Run: headless pygame with SDL's dummy video driver; simulated clock (each Clock.tick advances the game by its frame time, no real sleeping); random seed 0; keys injected as events and as key.get_pressed() state; no mouse input.
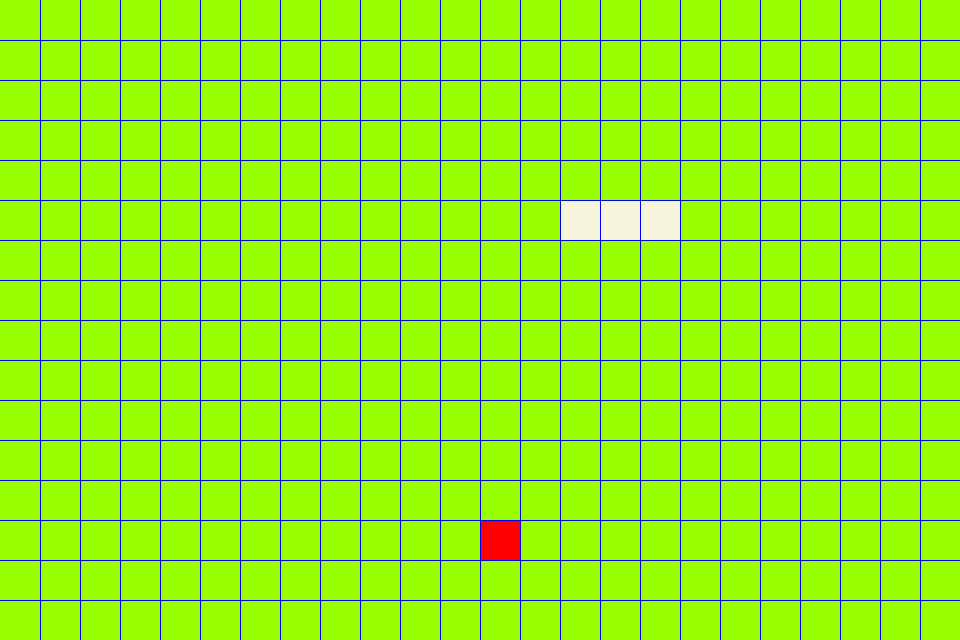
Frame 1 of 4 · flips 1–60 · no input
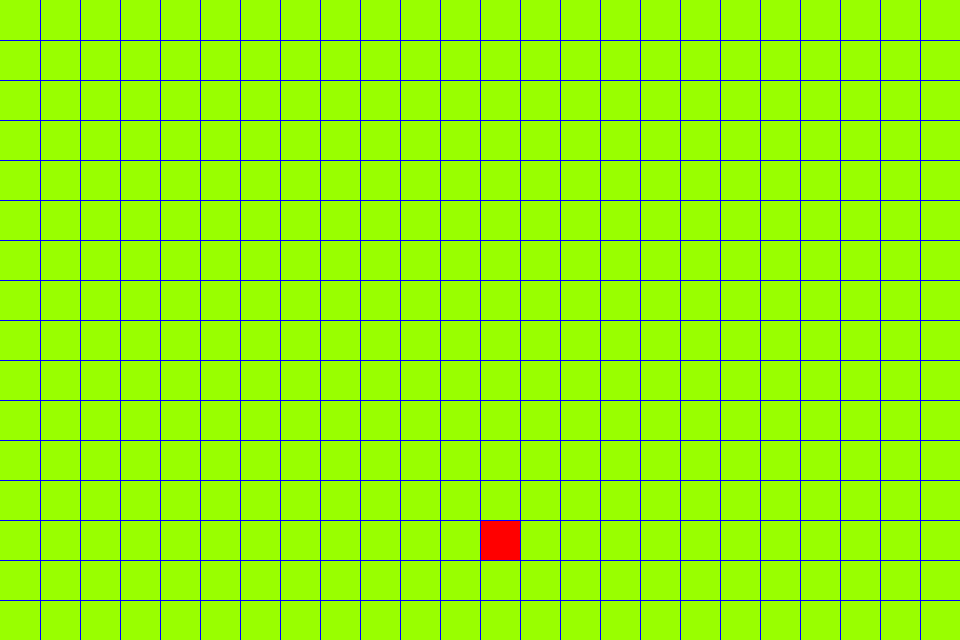
Frame 2 of 4 · flips 61–180 · tapped SPACE, RETURN · held RIGHT (→), D
Frame 3 of 4 · flips 181–300 · held DOWN (↓), S · screen unchanged from frame 2, image omitted
Frame 4 of 4 · flips 301–420 · held LEFT (←), A, UP (↑), W · screen unchanged from frame 3, image omitted

The pygame program that drew these frames:

#!/usr/bin/env python3
# -*- encoding: utf-8 -*-
'''
@File    :  main.py
@Time    :  2020/12/28 15:38:03
@Author  :  Kearney
@Version :  0.0.0
@Contact :  191615342@qq.com
@License :  GPL 3.0
@Desc    :  贪吃蛇，基于python3-pygame
'''
import pygame
from pygame.locals import K_SPACE, K_UP, K_w, K_DOWN, K_s,\
    K_LEFT, K_a, K_RIGHT, K_d, K_ESCAPE
import copy
import random

WIDTH = 960  # 窗体宽度
HEIGHT = 640  # 窗体高度
SIZE = 40  # 方格大小
NUMX = int(WIDTH / SIZE) - 1  # x、y轴方格子数-1
NUMY = int(HEIGHT / SIZE) - 1
TARGET = [random.randint(0, NUMX), random.randint(0, NUMY)]  # 目标坐标
isEat = False
LINEWIDTH = 1  # 线宽
FPS = 30  # 帧率
SPEED = FPS / 3  # 蛇的移动速度，小于FPS为好
TMPFRAME = 1  # 帧数计数器

CBACK = (153, 255, 0)  # 背景色
CLINE = (0, 0, 255)  # 线条颜色
CSNAKE = (245, 245, 220)  # 蛇的颜色
CTARGET = (255, 0, 0)  # 目标颜色
POSITION = [[10, 3], [10, 4], [10, 5]]  # 蛇的身体坐标，列表中嵌套列表
DIRECTION = 3  # 方向，0～3 上下左右

pygame.init()
screen = pygame.display.set_mode((WIDTH, HEIGHT))
clock = pygame.time.Clock()

while True:
    screen.fill(CBACK)  # 清空画面为背景色

    if isEat:  # 被吃掉之后随机生成目标
        TARGET[0] = random.randint(0, NUMX)
        TARGET[1] = random.randint(0, NUMY)
        isEat = False

    # 绘制网格
    for x in range(SIZE, WIDTH, SIZE):
        pygame.draw.line(screen, CLINE, (x, 0), (x, HEIGHT), LINEWIDTH)
    for y in range(SIZE, HEIGHT, SIZE):
        pygame.draw.line(screen, CLINE, (0, y), (WIDTH, y), LINEWIDTH)

    # 绘制蛇 和 目标
    tmp_len = len(POSITION)
    POSHEAD = tmp_len - 2  # 蛇头位于数组的第POSHEAD个位置
    for i in range(tmp_len):
        pygame.draw.rect(screen, CSNAKE,
                         (POSITION[i][0] * SIZE + 1, POSITION[i][1] * SIZE + 1,
                          SIZE - 1, SIZE - 1), 0)
    pygame.draw.rect(
        screen, CTARGET,
        (TARGET[0] * SIZE + 1, TARGET[1] * SIZE + 1, SIZE - 1, SIZE - 1), 0)
    # 获取键盘输入
    for event in pygame.event.get():
        if event.type == pygame.QUIT:  # 右上角x 退出程序
            pygame.quit()
            exit(0)
        if event.type == pygame.KEYDOWN:  # 键盘事件，获取方向
            if event.key == K_SPACE:
                print("space")
            elif event.key == K_ESCAPE:  # 键盘左上角Esc 退出程序
                print("esq")
                pygame.quit()
                exit(0)
            elif event.key in (K_UP, K_w):
                DIRECTION = 0
            elif event.key in (K_DOWN, K_s):
                DIRECTION = 1
            elif event.key in (K_LEFT, K_a):
                DIRECTION = 2
            elif event.key in (K_RIGHT, K_d):
                DIRECTION = 3

    if TMPFRAME % SPEED == 0:  # 修改蛇的位置、蛇与目标碰撞检测
        POSITION.reverse()  # 旋转、弹出蛇尾
        POSITION.pop()
        POSITION.reverse()
        tmp = copy.deepcopy(POSITION)  # 深拷贝
        if DIRECTION == 0:
            tmp[POSHEAD][1] -= 1  # 蛇头位置变化
        elif DIRECTION == 1:
            tmp[POSHEAD][1] += 1  # 蛇头位置变化
        elif DIRECTION == 2:
            tmp[POSHEAD][0] -= 1  # 蛇头位置变化
        elif DIRECTION == 3:
            tmp[POSHEAD][0] += 1  # 蛇头位置变化
        # 目标碰撞检测
        if tmp[POSHEAD][0] == TARGET[0] and tmp[POSHEAD][1] == TARGET[1]:
            isEat = True
            print("Eat")
        POSITION.append(tmp.pop())  # 添加蛇头
        TMPFRAME = 1  # 重置，防止溢出
    TMPFRAME += 1

    clock.tick(FPS)  # 以每秒30帧的速率进行绘制
    pygame.display.update()  # 更新画面
